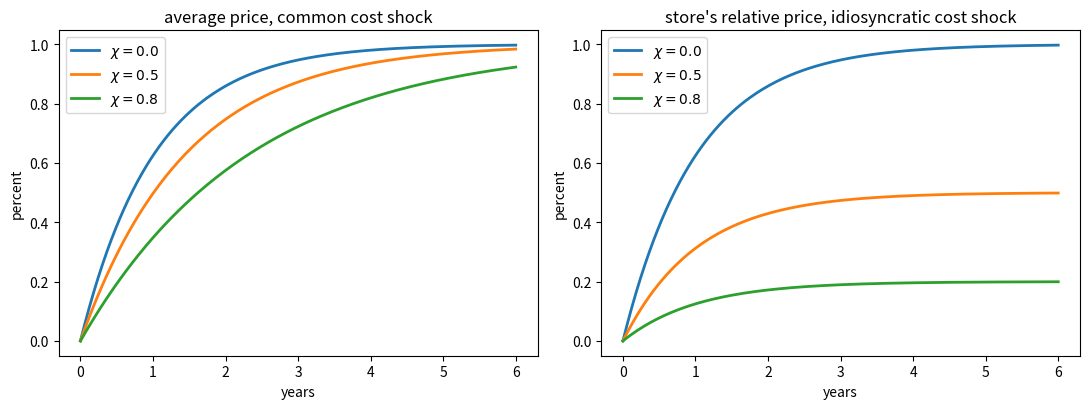
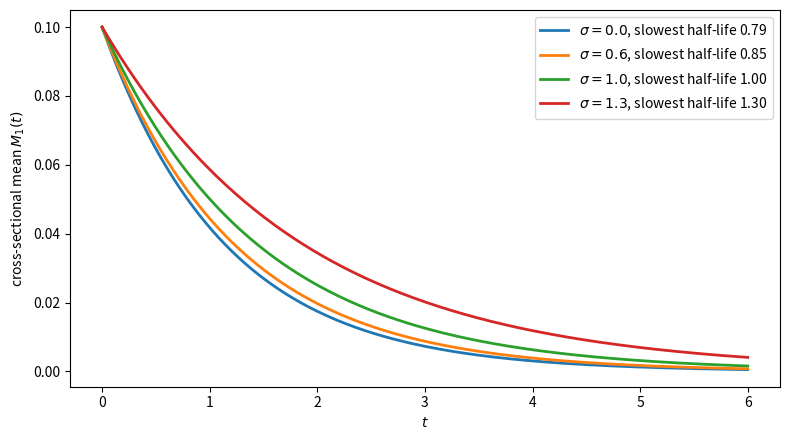
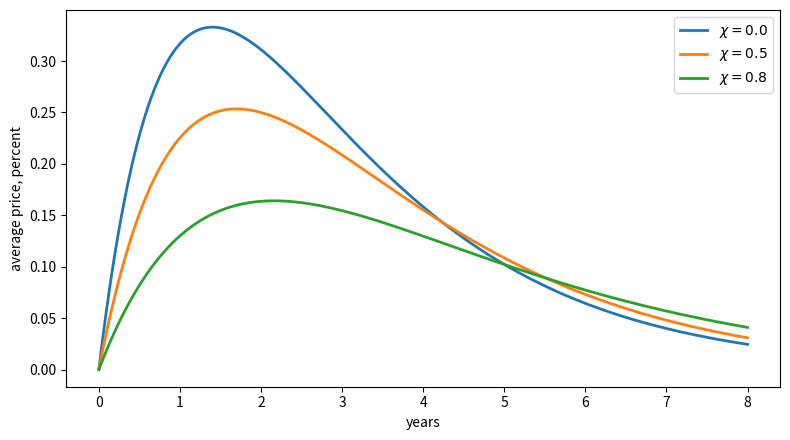
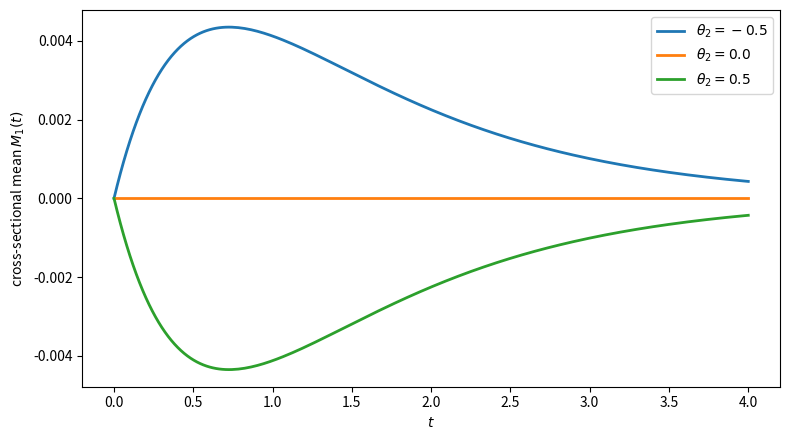

Reproduce these figures in Python, in order.
import numpy as np
import matplotlib.pyplot as plt
from scipy.linalg import solve_continuous_are, expm

def scalar_λ(ρ, a, b, q, γ, θ_X, θ_A):
    "Closed-form aggregate eigenvalue in the scalar case."
    return ρ/2 - np.sqrt((ρ/2 + a)**2 + b**2*(q + θ_X)/(γ + θ_A))

def half_life(λ):
    "Time for a state with eigenvalue λ < 0 to close half of a gap."
    return np.log(2)/(-λ)

def cap_q(η, ν):
    "Own-state curvature in the capital accumulation example."
    return ν*(η - 1)/η**2*(η*(1 - ν) + ν)

def cap_θ_X(η, ν):
    "State interaction in the capital accumulation example."
    return -(η - 1)/η*ν**2/η

ρ_c, δ_c, η_c, ν_c = 0.05, 0.10, 4.0, 0.7
φ_c, ε_s_c = 1/7, 35/9

def cap_scale(η, ν, ρ=ρ_c, δ=δ_c):
    "δ k̄^{1-ν}, which converts φ and 1/ε_s into γ and θ_A."
    return δ*ν*(η - 1)/(η*(ρ + δ))

γ_c = φ_c*cap_scale(η_c, ν_c)
θ_A_c = cap_scale(η_c, ν_c)/ε_s_c
q_c, θ_X_c = cap_q(η_c, ν_c), cap_θ_X(η_c, ν_c)

λ_c = scalar_λ(ρ_c, δ_c, δ_c, q_c, γ_c, θ_X_c, θ_A_c)          # industry
λ_micro = scalar_λ(ρ_c, δ_c, δ_c, q_c, γ_c, 0.0, 0.0)          # single firm
print(f"γ = {γ_c:.3f}, θ_A = {θ_A_c:.3f}")
print(f"half-lives: firm {half_life(λ_micro):.2f} years, industry {half_life(λ_c):.2f} years")

def closed_loop(A, B, Γ_eff, P, C=None):
    "The matrix governing aggregate dynamics, Ẋ = (B Γ_eff^{-1} (B' P + C') - A) X."
    K = B.T @ P if C is None else B.T @ P + C.T
    return B @ np.linalg.solve(Γ_eff, K) - A

def mfg_riccati(A, B, Q, Γ, ρ, C=None, tol=1e-8):
    """
    Solve  (P B + C) Γ^{-1} (B' P + C') = Q + ρ P + P A + A' P, with C = 0 by
    default, for the solution P whose closed-loop matrix has eigenvalues with
    real parts below ρ/2, and raise ValueError if there is none.
    """
    n, k = B.shape
    C_use = np.zeros((n, k)) if C is None else C
    try:
        P = -solve_continuous_are(-(A + ρ/2 * np.eye(n)), B, Q, Γ, s=-C_use)
    except (np.linalg.LinAlgError, ValueError):
        raise ValueError("no admissible solution of the Riccati equation")
    quad = (P @ B + C_use) @ np.linalg.solve(Γ, B.T @ P + C_use.T)
    residual = quad - (Q + ρ*P + P @ A + A.T @ P)
    scale = 1 + np.abs(Q).max() + np.abs(quad).max()
    if (np.abs(residual).max() > tol*scale
            or np.linalg.eigvals(closed_loop(A, B, Γ, P, C)).real.max() >= ρ/2):
        raise ValueError("no admissible solution of the Riccati equation")
    return P

def λ_cross(ρ, a, b, q_eff, γ_eff, c_eff):
    "Scalar aggregate eigenvalue with an effective cross term, by completing the square."
    a_t = a - b*c_eff/γ_eff
    q_t = q_eff - c_eff**2/γ_eff
    return ρ/2 - np.sqrt((ρ/2 + a_t)**2 + b**2*q_t/γ_eff)

λ_ind_H = λ_cross(ρ_c, δ_c, δ_c, q_c + γ_c, γ_c, γ_c)
λ_agg_H = λ_cross(ρ_c, δ_c, δ_c, q_c + γ_c + θ_X_c, γ_c + θ_A_c, γ_c)

# the general solver agrees
one = np.array([[1.0]])
P_H = mfg_riccati(δ_c*one, δ_c*one, (q_c + γ_c + θ_X_c)*one,
                  (γ_c + θ_A_c)*one, ρ_c, C=γ_c*one)
λ_agg_solver = closed_loop(δ_c*one, δ_c*one, (γ_c + θ_A_c)*one, P_H, C=γ_c*one)[0, 0]
print(f"aggregate λ: closed form {λ_agg_H:.6f}, solver {λ_agg_solver:.6f}\n")

print(f"{'':>20}{'individual':>12}{'industry':>10}{'ratio':>8}")
for label, (λ_i, λ_a) in {'investment costs': (λ_micro, λ_c),
                          'Hayashi costs':    (λ_ind_H, λ_agg_H)}.items():
    print(f"{label:>20}{half_life(λ_i):>12.2f}{half_life(λ_a):>10.2f}"
          f"{half_life(λ_a)/half_life(λ_i):>8.2f}")

def state_costate(A, B, Q_eff, Γ_eff, ρ, C1, C2):
    """
    Matrix of the state-costate system for (w, X).  C1 = C - Θ_xA enters the
    costate equation and C2 = C - Θ_Xα enters the aggregate action.
    """
    n = A.shape[0]
    G_B = np.linalg.solve(Γ_eff, B.T)      # (Γ + Θ_A)^{-1} B'
    G_C = np.linalg.solve(Γ_eff, C2.T)     # (Γ + Θ_A)^{-1} C2'
    return np.block([[ρ*np.eye(n) + A.T - C1 @ G_B, Q_eff - C1 @ G_C],
                     [B @ G_B,                      B @ G_C - A]])

for label, θ_Xα, θ_xA in (('restriction holds', 0.0, 0.0),
                          ('restriction fails', -0.05, 0.0)):
    M_sc = state_costate(δ_c*one, δ_c*one, (q_c + γ_c + θ_X_c)*one, (γ_c + θ_A_c)*one,
                         ρ_c, (γ_c - θ_xA)*one, (γ_c - θ_Xα)*one)
    ev = np.sort(np.linalg.eigvals(M_sc).real)
    print(f"{label}: eigenvalues {ev.round(4)}, sum {ev.sum():.4f}, ρ = {ρ_c}")

def pricing_with_costs(χ, a_22, ρ=0.04, q=1.0, γ=1.0):
    "Aggregate and deviation drift matrices in the pricing example with cost shocks."
    A_f = np.array([[0.0, 0.0],
                    [0.0, a_22]])
    B_f = np.array([[1.0],
                    [0.0]])
    Γ_f = np.array([[γ]])
    Q_f = q*np.array([[1.0, -(1 - χ)],
                      [-(1 - χ), 2.0]])      # (2, 2) element chosen freely
    Θ_f = np.array([[-q*χ, 0.0],
                    [0.0,  0.0]])
    β2_f = mfg_riccati(A_f, B_f, Q_f, Γ_f, ρ)
    P_f = mfg_riccati(A_f, B_f, Q_f + Θ_f, Γ_f, ρ)
    return closed_loop(A_f, B_f, Γ_f, P_f), closed_loop(A_f, B_f, Γ_f, β2_f)

t_f = np.linspace(0, 6, 200)
cost_shock = np.array([0.0, 1.0])

fig, axes = plt.subplots(1, 2, figsize=(11, 4.2))
for χ in (0.0, 0.5, 0.8):
    U_agg, U_dev = pricing_with_costs(χ, 0.0)
    agg = [(expm(U_agg*t) @ cost_shock)[0] for t in t_f]
    dev = [(expm(U_dev*t) @ cost_shock)[0] for t in t_f]
    axes[0].plot(t_f, agg, lw=2, label=f"$\\chi = {χ}$")
    axes[1].plot(t_f, dev, lw=2, label=f"$\\chi = {χ}$")

axes[0].set_title('average price, common cost shock')
axes[1].set_title("store's relative price, idiosyncratic cost shock")
for ax in axes:
    ax.set_xlabel('years')
    ax.set_ylabel('percent')
    ax.legend()
plt.tight_layout()
plt.show()

for χ in (0.0, 0.5, 0.8):
    U_agg, U_dev = pricing_with_costs(χ, 0.0)
    λ_agg_f, λ_dev_f = U_agg[0, 0], U_dev[0, 0]
    print(f"χ = {χ}: store half-life {half_life(λ_dev_f):.2f} years, "
          f"industry half-life {half_life(λ_agg_f):.2f} years")

def moment_system(ρ, a, b, q, γ, σ, θ):
    """
    Linearized matrix for (β̂₁, M̂₁, ..., M̂_r̄) around the zero-mean steady
    state, with θ = (θ₁, ..., θ_r̄).  Also returns the steady-state moments
    M̄₀, ..., M̄_r̄ and the individual eigenvalue.
    """
    r_bar = len(θ)
    λ_ind = ρ/2 - np.sqrt((a + ρ/2)**2 + b**2*q/γ)
    v = σ**2/(-2*λ_ind)                       # invariant variance
    M_bar = np.zeros(r_bar + 1)
    M_bar[0] = 1.0
    for r in range(2, r_bar + 1, 2):
        M_bar[r] = (r - 1)*v*M_bar[r - 2]
    H_tilde = np.zeros((r_bar + 1, r_bar + 1))
    H_tilde[0, 0] = ρ - λ_ind
    H_tilde[0, 1:] = θ
    for r in range(1, r_bar + 1):
        H_tilde[r, 0] = r*M_bar[r - 1]*b**2/γ
        H_tilde[r, r] = r*λ_ind
        if r >= 3:                            # M̂₀ is identically zero
            H_tilde[r, r - 2] = r*(r - 1)*σ**2/2
    return H_tilde, M_bar, λ_ind

ρ_m, a_m, b_m, q_m, γ_m = 0.05, 0.3, 1.0, 1.0, 1.0
θ_m = np.array([-0.3, 0.0, -0.2, 0.0])       # complementarity through M₁ and M₃

for σ in (0.0, 0.5, 1.0):
    H_m, M_bar, λ_ind = moment_system(ρ_m, a_m, b_m, q_m, γ_m, σ, θ_m)
    θ_bar = θ_m[0] + 3*M_bar[2]*θ_m[2]
    root = np.sqrt((a_m + ρ_m/2)**2 + b_m**2*(q_m + θ_bar)/γ_m)
    predicted = np.r_[ρ_m/2 - root, ρ_m/2 + root, [r*λ_ind for r in range(2, 5)]]
    print(f"σ = {σ}: eigenvalues {np.sort(np.linalg.eigvals(H_m).real).round(4)}")
    print(f"        predicted   {np.sort(predicted).round(4)}")

def moment_dynamics(H_tilde, ρ):
    "Law of motion of the moment deviations on the stable subspace of H_tilde."
    ev, V = np.linalg.eig(H_tilde)
    V_s = V[:, ev.real < ρ/2]
    s = np.real(V_s[0] @ np.linalg.inv(V_s[1:]))     # β̂₁ = s · M̂
    return H_tilde[1:, 1:] + np.outer(H_tilde[1:, 0], s)

t_m = np.linspace(0, 6, 200)
Δ = 0.1

fig, ax = plt.subplots(figsize=(8, 4.5))
for σ in (0.0, 0.6, 1.0, 1.3):
    H_m, M_bar, λ_ind = moment_system(ρ_m, a_m, b_m, q_m, γ_m, σ, θ_m)
    U_m = moment_dynamics(H_m, ρ_m)
    M_hat0 = np.array([Δ, 0.0, 3*M_bar[2]*Δ, 0.0])
    path = [(expm(U_m*t) @ M_hat0)[0] for t in t_m]
    θ_bar = θ_m[0] + 3*M_bar[2]*θ_m[2]
    λ_1 = ρ_m/2 - np.sqrt((a_m + ρ_m/2)**2 + b_m**2*(q_m + θ_bar)/γ_m)
    ax.plot(t_m, path, lw=2,
            label=f"$\\sigma = {σ}$, slowest half-life {half_life(λ_1):.2f}")
ax.set_xlabel('$t$')
ax.set_ylabel('cross-sectional mean $M_1(t)$')
ax.legend()
plt.tight_layout()
plt.show()

λ_target = -np.log(2)/3
γ_H = δ_c**2*q_c/((ρ_c/2 - λ_target)**2 - ρ_c**2/4)

λ_ind_H = λ_cross(ρ_c, δ_c, δ_c, q_c + γ_H, γ_H, γ_H)
λ_agg_H = λ_cross(ρ_c, δ_c, δ_c, q_c + γ_H + θ_X_c, γ_H + θ_A_c, γ_H)

print(f"γ = {γ_H:.4f}, so φ = {γ_H/cap_scale(η_c, ν_c):.4f}")
print(f"individual half-life {half_life(λ_ind_H):.2f}, "
      f"industry half-life {half_life(λ_agg_H):.2f}, "
      f"ratio {half_life(λ_agg_H)/half_life(λ_ind_H):.2f}")

φ_H = γ_H/cap_scale(η_c, ν_c)
scale_lim = cap_scale(η_c, 1.0)
γ_lim = φ_H*scale_lim
for inv_ε in (0.0, 1/ε_s_c):
    θ_A_lim = inv_ε*scale_lim
    λ_lim = λ_cross(ρ_c, δ_c, δ_c, γ_lim, γ_lim + θ_A_lim, γ_lim)
    print(f"1/ε_s = {inv_ε:.3f}: θ_A = {θ_A_lim:.4f}, λ = {λ_lim:.5f}")

ρ_e, a_e = 0.05, 0.3

print(f"{'(θ_Xα, θ_xA)':>14}{'eigenvalues':>34}{'trace':>8}{'below ρ/2':>11}")
for θ_Xα_e, θ_xA_e in ((0.0, 0.0), (-2.0, -2.0), (-1.5, -2.5), (-2.5, -1.5)):
    M_e = state_costate(a_e*one, one, one, one, ρ_e,
                        -θ_xA_e*one, -θ_Xα_e*one)
    ev = np.linalg.eigvals(M_e)
    print(f"{str((θ_Xα_e, θ_xA_e)):>14}{str(np.round(ev, 4)):>34}"
          f"{ev.real.sum():>8.3f}{np.sum(ev.real < ρ_e/2):>11}")

χ_e, a_22_e, ρ_f, q_f, γ_f = 0.8, 0.5, 0.04, 1.0, 1.0
A_f = np.array([[0.0, 0.0],
                [0.0, a_22_e]])
B_f = np.array([[1.0],
                [0.0]])
Γ_f = np.array([[γ_f]])

def P_forcing(q_22, θ_22):
    "Equilibrium P when the (2, 2) elements of Q and Θ_X are q_22 and θ_22."
    Q_f = q_f*np.array([[1.0, -(1 - χ_e)],
                        [-(1 - χ_e), 0.0]])
    Q_f[1, 1] = q_22
    Θ_f = np.array([[-q_f*χ_e, 0.0],
                    [0.0, θ_22]])
    return mfg_riccati(A_f, B_f, Q_f + Θ_f, Γ_f, ρ_f)

P_a, P_b = P_forcing(2.0, 0.0), P_forcing(7.0, 3.0)
λ_11 = P_a[0, 0]/γ_f          # B_1 Γ^{-1} B_1' P_11 - A_11
ev_cl = np.sort(np.linalg.eigvals(closed_loop(A_f, B_f, Γ_f, P_a)).real)
print("closed-loop eigenvalues:   ", ev_cl.round(5))
print("controlled block and -a_22:", np.sort([λ_11, -a_22_e]).round(5))
print("first row of P unchanged:", np.allclose(P_a[0], P_b[0]))

t_e = np.linspace(0, 8, 400)
fig, ax = plt.subplots(figsize=(8, 4.5))
for χ in (0.0, 0.5, 0.8):
    U_agg, _ = pricing_with_costs(χ, 0.5)
    agg = np.array([(expm(U_agg*t) @ np.array([0.0, 1.0]))[0] for t in t_e])
    k = agg.argmax()
    ax.plot(t_e, agg, lw=2, label=f"$\\chi = {χ}$")
    print(f"χ = {χ}: peak {agg[k]:.3f} percent after {t_e[k]:.2f} years")
ax.set_xlabel('years')
ax.set_ylabel('average price, percent')
ax.legend()
plt.tight_layout()
plt.show()

θ_1 = -0.3
for θ_2 in (-0.5, 0.0, 0.5):
    H_2, _, _ = moment_system(ρ_m, a_m, b_m, q_m, γ_m, 1.0, np.array([θ_1, θ_2]))
    print(f"θ_2 = {θ_2:>4}: eigenvalues {np.sort(np.linalg.eigvals(H_2).real).round(5)}")

t_e = np.linspace(0, 4, 200)
fig, ax = plt.subplots(figsize=(8, 4.5))
for θ_2 in (-0.5, 0.0, 0.5):
    H_2, _, _ = moment_system(ρ_m, a_m, b_m, q_m, γ_m, 1.0, np.array([θ_1, θ_2]))
    U_2 = moment_dynamics(H_2, ρ_m)
    path = [(expm(U_2*t) @ np.array([0.0, 0.1]))[0] for t in t_e]
    ax.plot(t_e, path, lw=2, label=f"$\\theta_2 = {θ_2}$")
ax.set_xlabel('$t$')
ax.set_ylabel('cross-sectional mean $M_1(t)$')
ax.legend()
plt.tight_layout()
plt.show()

for θ_2 in (-0.5, 0.5):
    H_2, _, λ_ind_2 = moment_system(ρ_m, a_m, b_m, q_m, γ_m, 1.0, np.array([θ_1, θ_2]))
    U_2 = moment_dynamics(H_2, ρ_m)
    λ_1 = ρ_m/2 - np.sqrt((a_m + ρ_m/2)**2 + b_m**2*(q_m + θ_1)/γ_m)
    ζ = b_m**2*θ_2/(γ_m*(λ_1 + 2*λ_ind_2 - ρ_m))
    print(f"θ_2 = {θ_2}: coefficients ({U_2[0, 0]:.5f}, {U_2[0, 1]:.5f}), "
          f"formula ({λ_1:.5f}, {ζ:.5f})")
